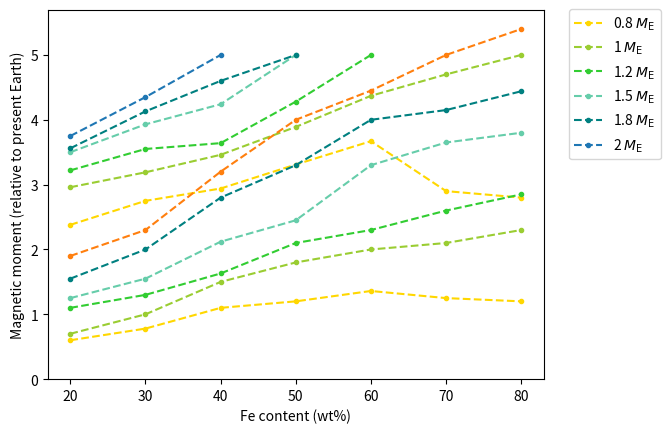

Write Python code to recreate this figure.
# -*- coding: utf-8 -*-
"""
Spyder Editor

This is a temporary script file.
"""
import matplotlib.pyplot as plt
import numpy as np
import matplotlib.pyplot as plt

Fe = [20,30,40,50,60,70,80] #20,30,40,50,60,70,80
Masses = [0.8,1,1.2,1.5,1.8,2]
MF08 = [2.38,2.75,2.94,3.31,3.67,2.90,2.80]
MF1 = [2.96,3.19,3.46,3.89,4.37,4.70,5]
Fe12 = [20,30,40,50,60]
MF12 = [3.22,3.55,3.64,4.28,5] 
MF15 = [3.50,3.93,4.24,5]
Fe18 = [20,30,40,50]
MF18 = [3.56,4.13,4.60,5]
Fe2 = [20,30,40]
MF2 = [3.75,4.35,5.]

plt.plot(Fe,MF08,marker=".",linestyle='--',color='gold',label='0.8 $M_{\mathrm{E}}$')
plt.plot(Fe,MF1,marker=".",linestyle='--',color='yellowgreen',label='1 $M_{\mathrm{E}}$')
plt.plot(Fe12, MF12,marker=".",linestyle='--',color='limegreen',label='1.2 $M_{\mathrm{E}}$')
plt.plot(Fe18,MF15,marker=".",linestyle='--',color='mediumaquamarine',label='1.5 $M_{\mathrm{E}}$')
plt.plot(Fe18, MF18,marker=".",linestyle='--',color='teal',label='1.8 $M_{\mathrm{E}}$')
plt.plot(Fe2, MF2,marker=".",linestyle='--',label='2 $M_{\mathrm{E}}$')
#plt.plot(Fe,MF08,Fe,MF1, Fe12, MF12, Fe18,MF15, Fe18, MF18, Fe2, MF2,linestyle='--')
plt.ylabel('Magnetic field lifetime (Gyr)')
plt.xlabel('Fe content (wt%)')
plt.legend(loc='upper right', bbox_to_anchor=(1.25, 1.02))
plt.ylim([2,5.1])
plt.savefig('MF.pdf', bbox_inches='tight',format='pdf')
plt.show()

Fe = [20,30,40,50,60,70,80] #20,30,40,50,60,70,80
MF08 = [0.6,0.78,1.1,1.2,1.36,1.25,1.2]

MF1 = [0.7,1,1.5,1.8,2.0,2.1,2.3]
MF12 = [1.1,1.3,1.63,2.1,2.3,2.6,2.85] 
MF15 = [1.25,1.55,2.12,2.45,3.3,3.65,3.8,]
MF18 = [1.55,2,2.8,3.3,4,4.15,4.44]
MF2 = [1.9,2.3,3.2,4.,4.45,5,5.4]


plt.plot(Fe,MF08,marker=".",linestyle='--',color='gold',label='0.8 $M_{\mathrm{E}}$')
plt.plot(Fe,MF1,marker=".",linestyle='--',color='yellowgreen',label='1 $M_{\mathrm{E}}$')
plt.plot(Fe, MF12,marker=".",linestyle='--',color='limegreen',label='1.2 $M_{\mathrm{E}}$')
plt.plot(Fe,MF15,marker=".",linestyle='--',color='mediumaquamarine',label='1.5 $M_{\mathrm{E}}$')
plt.plot(Fe, MF18,marker=".",linestyle='--',color='teal',label='1.8 $M_{\mathrm{E}}$')
plt.plot(Fe, MF2,marker=".",linestyle='--',label='2 $M_{\mathrm{E}}$')
#plt.plot(Fe,MF08,Fe,MF1, Fe12, MF12, Fe18,MF15, Fe18, MF18, Fe2, MF2,linestyle='--')
plt.ylabel('Magnetic moment (relative to present Earth)')
plt.xlabel('Fe content (wt%)')
#plt.legend(loc='upper right', bbox_to_anchor=(1.25, 1.02))
plt.ylim([0,5.7])
plt.savefig('MF_strength.pdf', bbox_inches='tight',format='pdf')
plt.show()




